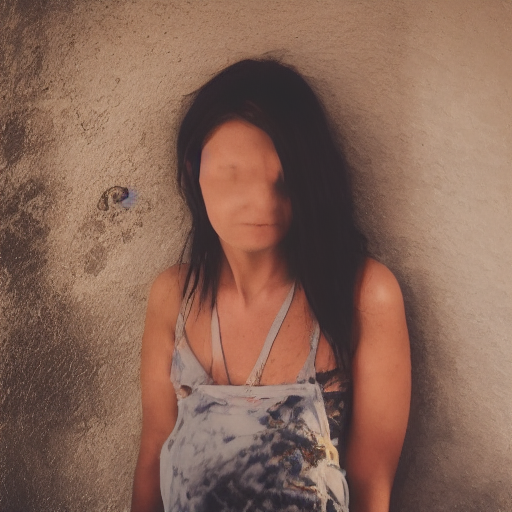
Generation parameters embedded in this image by AUTOMATIC1111 Stable Diffusion web UI or a fork of it (Forge, ...) (PNG 'parameters' text chunk):
photo of a woman
Steps: 20, Sampler: Euler, CFG scale: 7, Seed: 1663400981, Size: 512x512, Model hash: a9263745, Batch size: 2, Batch pos: 1